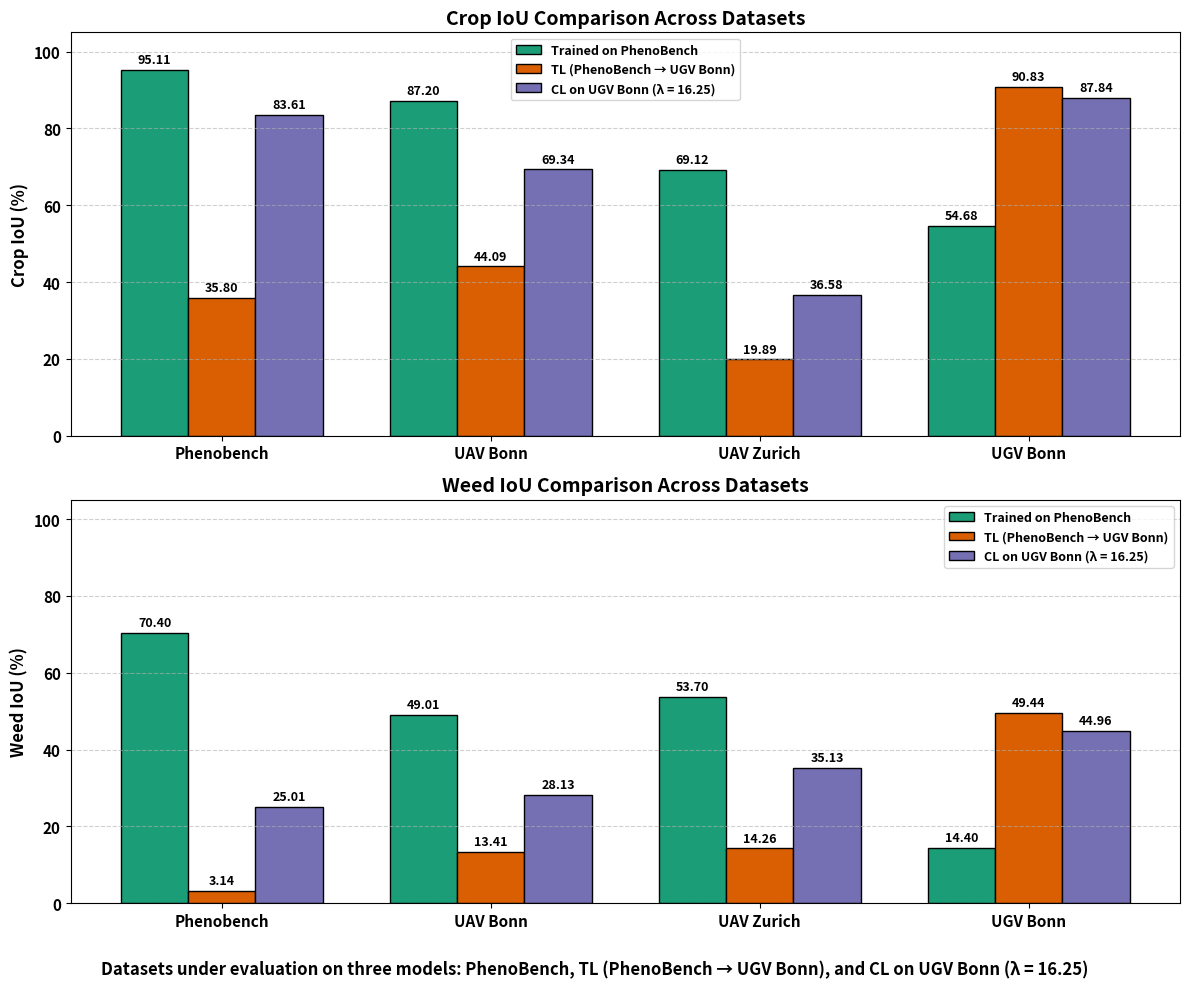
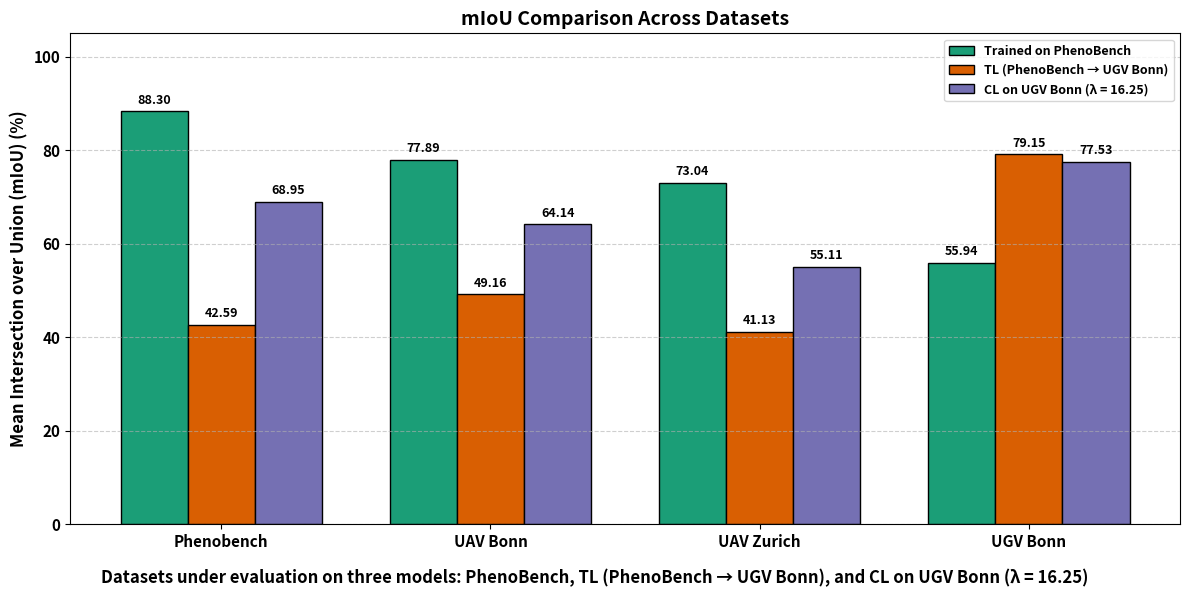

The script that saved these images, in order:
import matplotlib.pyplot as plt
import numpy as np

# -----------------------------
# Data (means only, in fixed order)
# -----------------------------
datasets = ['Phenobench', 'UAV Bonn', 'UAV Zurich', 'UGV Bonn']
x = np.arange(len(datasets))
bar_width = 0.25

# Model A: Trained on PhenoBench
crop_A = [95.11, 87.20, 69.12, 54.68]
weed_A = [70.40, 49.01, 53.70, 14.40]
miou_A = [88.30, 77.89, 73.04, 55.94]

# Model B: TL (PhenoBench → UGV Bonn)  [reordered to match datasets above]
crop_B = [35.80, 44.09, 19.89, 90.83]
weed_B = [3.14, 13.41, 14.26, 49.44]
miou_B = [42.59, 49.16, 41.13, 79.15]

# Model C: Trained on UGV Bonn with λ = 16.25  [reordered to match datasets above]
crop_C = [83.61, 69.34, 36.58, 87.84]
weed_C = [25.01, 28.13, 35.13, 44.96]
miou_C = [68.95, 64.14, 55.11, 77.53]

# -----------------------------
# Styling (bold fonts for PNG clarity)
# -----------------------------
plt.rcParams.update({
    'font.family': 'sans-serif',
    'font.weight': 'bold',
    'axes.labelweight': 'bold',
    'axes.titleweight': 'bold',
    'axes.titlesize': 14,
    'axes.labelsize': 12,
    'xtick.labelsize': 11,
    'ytick.labelsize': 11,
    'legend.fontsize': 9
})

# Color-blind friendly palette
color_A = '#1b9e77'   # green (PhenoBench)
color_B = '#d95f02'   # orange (TL → UGV Bonn)
color_C = '#7570b3'   # purple (UGV Bonn λ=16.25)

label_A = 'Trained on PhenoBench'
label_B = 'TL (PhenoBench → UGV Bonn)'
label_C = 'CL on UGV Bonn (λ = 16.25)'

def add_labels(ax, bars, means):
    for b, m in zip(bars, means):
        ax.text(b.get_x() + b.get_width()/2, b.get_height() + 1,
                f'{m:.2f}', ha='center', va='bottom',
                fontsize=9, fontweight='bold', clip_on=False)

# -----------------------------
# Figure 1: Classwise IoU (Crop top, Weed bottom)
# -----------------------------
fig1, axes = plt.subplots(2, 1, figsize=(12, 10))

# --- Crop IoU ---
ax = axes[0]
b1 = ax.bar(x - bar_width, crop_A, bar_width, color=color_A, edgecolor='black', label=label_A)
b2 = ax.bar(x,             crop_B, bar_width, color=color_B, edgecolor='black', label=label_B)
b3 = ax.bar(x + bar_width, crop_C, bar_width, color=color_C, edgecolor='black', label=label_C)

ax.set_title('Crop IoU Comparison Across Datasets')
ax.set_ylabel('Crop IoU (%)')
ax.set_xticks(x)
ax.set_xticklabels(datasets)
ax.set_ylim(0, 105)
ax.grid(axis='y', linestyle='--', alpha=0.6)
# place legend where it won't cover labels
ax.legend(loc='upper center', frameon=True)

add_labels(ax, b1, crop_A)
add_labels(ax, b2, crop_B)
add_labels(ax, b3, crop_C)

# --- Weed IoU ---
ax = axes[1]
b1 = ax.bar(x - bar_width, weed_A, bar_width, color=color_A, edgecolor='black', label=label_A)
b2 = ax.bar(x,             weed_B, bar_width, color=color_B, edgecolor='black', label=label_B)
b3 = ax.bar(x + bar_width, weed_C, bar_width, color=color_C, edgecolor='black', label=label_C)

ax.set_title('Weed IoU Comparison Across Datasets')
ax.set_ylabel('Weed IoU (%)')
ax.set_xticks(x)
ax.set_xticklabels(datasets)
ax.set_ylim(0, 105)
ax.grid(axis='y', linestyle='--', alpha=0.6)
ax.legend(loc='upper right', frameon=True)

add_labels(ax, b1, weed_A)
add_labels(ax, b2, weed_B)
add_labels(ax, b3, weed_C)

fig1.text(0.5, 0.02,
          'Datasets under evaluation on three models: PhenoBench, TL (PhenoBench → UGV Bonn), and CL on UGV Bonn (λ = 16.25)',
          ha='center', fontsize=12, fontweight='bold')
plt.tight_layout(rect=[0, 0.05, 1, 1])
plt.show()

# -----------------------------
# Figure 2: mIoU comparison
# -----------------------------
fig2, ax = plt.subplots(figsize=(12, 6))

b1 = ax.bar(x - bar_width, miou_A, bar_width, color=color_A, edgecolor='black', label=label_A)
b2 = ax.bar(x,             miou_B, bar_width, color=color_B, edgecolor='black', label=label_B)
b3 = ax.bar(x + bar_width, miou_C, bar_width, color=color_C, edgecolor='black', label=label_C)

ax.set_title('mIoU Comparison Across Datasets')
ax.set_ylabel('Mean Intersection over Union (mIoU) (%)')
ax.set_xticks(x)
ax.set_xticklabels(datasets)
ax.set_ylim(0, 105)
ax.grid(axis='y', linestyle='--', alpha=0.6)
ax.legend(loc='upper right', frameon=True)

add_labels(ax, b1, miou_A)
add_labels(ax, b2, miou_B)
add_labels(ax, b3, miou_C)

fig2.text(0.5, 0.02,
          'Datasets under evaluation on three models: PhenoBench, TL (PhenoBench → UGV Bonn), and CL on UGV Bonn (λ = 16.25)',
          ha='center', fontsize=12, fontweight='bold')
plt.tight_layout(rect=[0, 0.05, 1, 1])
plt.show()
